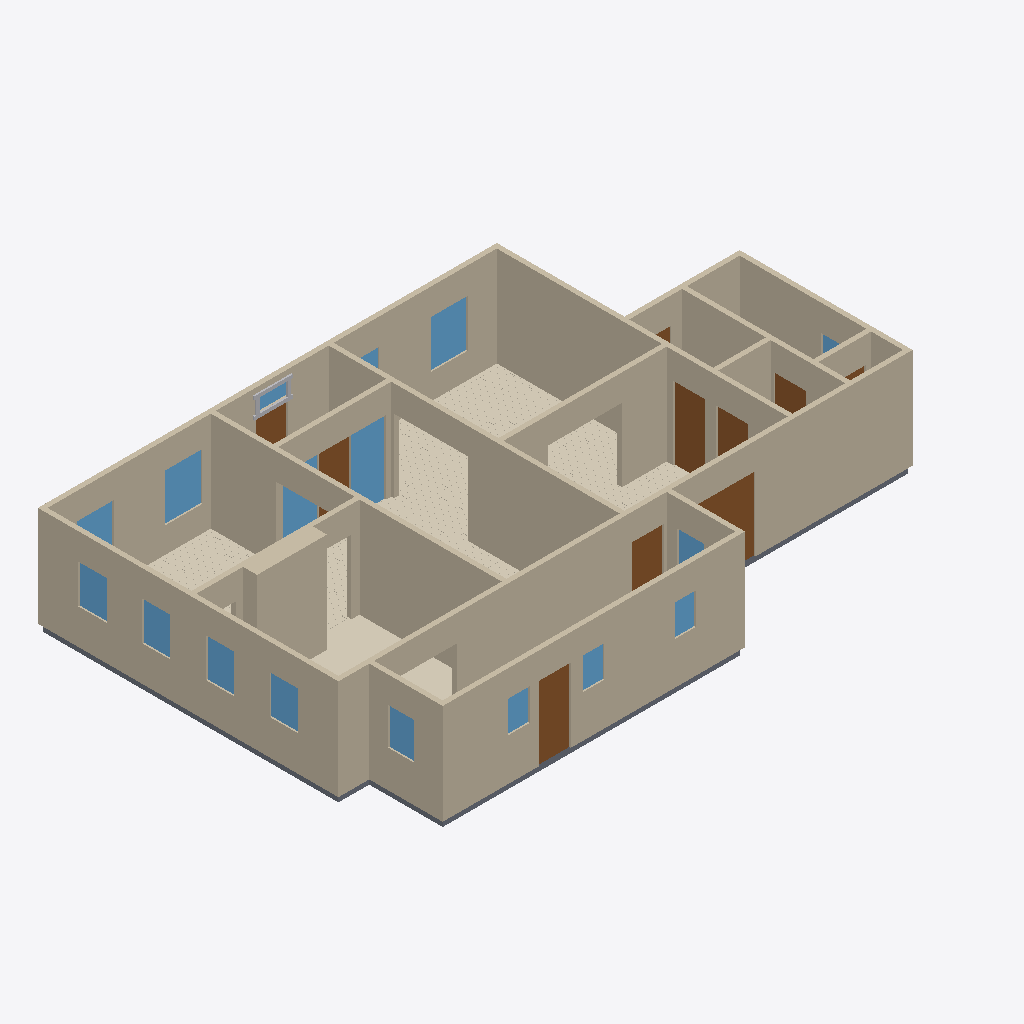
Isometric view of an IFC building model (IFC-SPF (STEP), schema IFC4, length unit metre), seen from the south-west, elements coloured by IFC class: 18 walls (beige), 17 windows (light blue), 10 doors (brown), 6 coverings (cream), 6 slabs (grey), 4 other elements (light grey).
Extent 16.6 m × 10.8 m × 3.1 m (x, y, z). Elements (86): 18 IfcWall, 17 IfcWindow, 16 IfcBuildingElementProxy, 14 IfcCovering, 11 IfcSlab, 10 IfcDoor.

HEADER;
FILE_DESCRIPTION(('ViewDefinition[DesignTransferView]'),'2;1');
FILE_NAME('/dev/null','2026-09-13T02:07:58+00:00',(''),(''),'IfcOpenShell 0.8.5','IfcOpenShell 0.8.5','Nobody');
FILE_SCHEMA(('IFC4'));
ENDSEC;
DATA;
#1=IFCPROJECT('3JoAQmotj1HOn7TxaNwsIG',$,'Eureka Residence',$,$,$,$,(#10),#5);
#12=IFCSITE('07LVH3p050i87JlkQZ4qKg',$,'Site',$,$,$,$,$,$,$,$,$,$,$);
#13=IFCBUILDING('1rc$3sINr6ke7KPG26lKAr',$,'Eureka House',$,$,$,$,$,$,$,$,$);
#14=IFCBUILDINGSTOREY('3neS1k_Mf2QvLPI4zS4zrx',$,'Ground Floor',$,$,$,$,$,$,$);
#18=IFCWALL('3dp2_koP11XP2tA61OeCvH',$,'Wall',$,$,#38,#27,$,$);
#239=IFCWALL('2ZyIaePXT9pBmbyLZbEGFo',$,'Wall',$,$,#258,#248,$,$);
#179=IFCWALL('00TEZj5X9CpRIh$fcpMW6n',$,'Wall',$,$,#198,#188,$,$);
#79=IFCWALL('2YHKdHRKr4$hgWBb6z4qDC',$,'Wall',$,$,#98,#88,$,$);
#259=IFCWALL('0kMQOXMkT8qhgca5dd9zZM',$,'Wall',$,$,#278,#268,$,$);
#219=IFCWALL('1zcM1piv94jvsUoUkygyh9',$,'Wall',$,$,#238,#228,$,$);
#199=IFCWALL('3Angr4W1L3n8oTv2m$qxk6',$,'Wall',$,$,#218,#208,$,$);
#2115=IFCCOVERING('3BMHYx9CHDQORJMLhPCoMW',$,'Sitting Room - Hardwood Flooring',$,$,#2127,#2117,$,.FLOORING.);
#39=IFCWALL('1l37GUxQH7V8c_mO91dxiW',$,'Wall',$,$,#58,#48,$,$);
#319=IFCWALL('2at3yMPJr9Dv5ZpT$E35HL',$,'Wall',$,$,#338,#328,$,$);
#1301=IFCWALL('2S2fQMGs14fRPfMvs9fk_x',$,'Kitchen Cabinet Bump-out',$,$,#1324,#1314,$,$);
#299=IFCWALL('1ZDkZeSvn0XwoedPR0cNF1',$,'Wall',$,$,#318,#308,$,$);
#279=IFCWALL('1xU0ceRJP8cPvjZUbgVAmu',$,'Wall',$,$,#298,#288,$,$);
#59=IFCWALL('07VNnO2rf4KRu$wMCfU18H',$,'Wall',$,$,#78,#68,$,$);
#99=IFCWALL('2anAydTlbAePYUwFU42Dgl',$,'Wall',$,$,#118,#108,$,$);
#1277=IFCCOVERING('1gN_722X14GQMZjEzvV_M0',$,'Kitchen - Tile Flooring',$,$,#1300,#1290,$,.FLOORING.);
#139=IFCWALL('3mK9IydRnAswJjiAmPnSZ7',$,'Wall',$,$,#158,#148,$,$);
#2940=IFCCOVERING('1iIQy1aS9C2PqQ2z5SwILV',$,'Dining Room - Hardwood Flooring',$,$,#2952,#2942,$,.FLOORING.);
#3658=IFCCOVERING('2JvHlllgf4ohwCJi8O$zSv',$,'Foyer - Hardwood Flooring 1',$,$,#3670,#3660,$,.FLOORING.);
#339=IFCWALL('1031XIjiLCEhNNLh29S_ZJ',$,'Wall',$,$,#358,#348,$,$);
#4974=IFCDOOR('2rYcmlmxLBAxJO6wcEhiTf',$,'Back Door',$,$,#4994,#4983,$,2.1336,0.9144000000000001,$,$,$);
#4117=IFCWINDOW('39X$A76abF_gGboM0tIuBJ',$,'Sidelight - Foyer E',$,$,#4138,#4127,$,2.1336,1.0040112,$,$,$);
#159=IFCWALL('3mG0ayr_b11OloOBH78nze',$,'Wall',$,$,#178,#168,$,$);
#4726=IFCDOOR('1P3EV9YLP78xp6rQHpLvmR',$,'Family -) Ext Vestibule',$,$,#4746,#4735,$,2.1336,0.9144000000000001,$,$,$);
#526=IFCDOOR('3Sw87D4j15_Oa0pCKxo1CN',$,'Family -) Patio',$,$,#546,#535,$,2.1336,2.033016,$,$,$);
#4913=IFCSLAB('0q0Mm9_ir8jf82dKx3$V3p',$,'Slab - Scullery',$,$,#4932,#4922,$,.FLOOR.);
#2275=IFCWINDOW('2WTGVYcmLEPRIU9HT5f7Z3',$,'Window - Dining N1',$,$,#2296,#2285,$,1.3716,1.0668,$,$,$);
#1386=IFCWINDOW('2s8MmeX6D4_RCeBbdfMYEb',$,'Window - Sitting N1',$,$,#1407,#1396,$,1.3716,1.0668,$,$,$);
#119=IFCWALL('1LXCSCvc5Bzx0VFXNtW2He',$,'Wall',$,$,#138,#128,$,$);
#1051=IFCCOVERING('30JWb9duXCdPrOaIiwtt2D',$,'Family Room - Hardwood Flooring',$,$,#1063,#1053,$,.FLOORING.);
#463=IFCDOOR('27m0S0oRrDavzNmwwBLF2Z',$,'Family -) Scullery',$,$,#483,#472,$,2.1336,0.9144000000000001,$,$,$);
#4289=IFCWINDOW('2hson8HALFXORkRSszslwO',$,'Sidelight - Foyer W',$,$,#4310,#4299,$,2.1336,1.0040112,$,$,$);
#1209=IFCWINDOW('3sH$BGBNv699rwLCpZpMcM',$,'Window - Kitchen W1',$,$,#1233,#1222,$,1.1186159999999998,0.812801016,$,$,$);
#2232=IFCWINDOW('3zhUD2QRT8GRYtCvf67A4O',$,'Window - Dining W2',$,$,#2253,#2242,$,1.1186159999999998,0.812801016,$,$,$);
#1255=IFCWINDOW('00zGyo47f9PQgDICsgCxOT',$,'Window - Kitchen W2',$,$,#1276,#1265,$,1.1186159999999998,0.812801016,$,$,$);
#2189=IFCWINDOW('0Tfedg8VH9cuHpesrKUyM6',$,'Window - Dining W1',$,$,#2210,#2199,$,1.1186159999999998,0.812801016,$,$,$);
#3056=IFCDOOR('3cAfsK8bDCWepqglkQYr6Y',$,'Foyer -) Vestibule',$,$,#3076,#3065,$,2.1336,0.9144000000000001,$,$,$);
#5145=IFCWINDOW('1IHWkwx_LCJvFWYcS9$o_t',$,'Window - Scullery E',$,$,#5166,#5155,$,1.0668,0.762,$,$,$);
#421=IFCDOOR('3neU0MUoj7eepMo1tJSIIq',$,'Family -) Ext Laundry',$,$,#441,#430,$,2.1336,0.9144000000000001,$,$,$);
#1064=IFCSLAB('3oMlJGhhj0qu4Yu6G1V1a7',$,'Slab - Kitchen',$,$,#1083,#1073,$,.FLOOR.);
#3945=IFCDOOR('22HszWD19DFxeb_1D3V$jz',$,'Front Door',$,$,#3965,#3954,$,2.1336,0.9144000000000001,$,$,$);
#4871=IFCDOOR('2oCWrjB0H3yQZrep3HdgiG',$,'Laundry -) Bath',$,$,#4891,#4880,$,2.1336,0.9144000000000001,$,$,$);
#2318=IFCWINDOW('3Wt3PDbDjBHRfoL3T5tzRA',$,'Window - Dining N2',$,$,#2339,#2328,$,1.3716,1.0668,$,$,$);
#2128=IFCSLAB('2dIpZKwnH6huhIuH5Wk3Ip',$,'Slab - Dining Room',$,$,#2147,#2137,$,.FLOOR.);
#5059=IFCWINDOW('3sw1JlnRj1BO5ryaUvAKKG',$,'Window - Scullery S2',$,$,#5080,#5069,$,0.9143999999999999,0.6096,$,$,$);
#5102=IFCWINDOW('0kYkJ0Hs5F0umFxZAcGENK',$,'Window - Scullery S3',$,$,#5123,#5112,$,0.9143999999999999,0.6096,$,$,$);
#5016=IFCWINDOW('16JTzZB2rDRfUlaYQgWgG6',$,'Window - Scullery S1',$,$,#5037,#5026,$,0.9143999999999999,0.6096,$,$,$);
#5188=IFCWINDOW('0_vuqlflT5wRxhuslF$Usc',$,'Window - Scullery E2',$,$,#5209,#5198,$,1.0668,0.762,$,$,$);
#3987=IFCWINDOW('3zra5U$if2EPntm58qj$VQ',$,'Transom - Front Door',$,$,#4008,#3997,$,0.40843200000000035,0.9144000000000001,$,$,$);
#4810=IFCSLAB('3Cu$jrkt19duOOmuQOFzAR',$,'Slab - Ext Laundry',$,$,#4829,#4819,$,.FLOOR.);
#4562=IFCSLAB('3uDCWTgk59KwV1yL1hV8fg',$,'Slab - WC',$,$,#4581,#4571,$,.FLOOR.);
#3871=IFCCOVERING('0PGoC1onv4ggsQ57YL$$hd',$,'Foyer - Hardwood Flooring 3',$,$,#3883,#3873,$,.FLOORING.);
#359=IFCSLAB('3W2WqM7Y57Gx9oD4OL4KQq',$,'Slab - Family Room',$,$,#378,#368,$,.FLOOR.);
#4033=IFCBUILDINGELEMENTPROXY('0x2UMwlPb8l8j4x6gMN09p',$,'Transom - Front Door rail',$,$,#4053,#4043,$,$);
#4009=IFCBUILDINGELEMENTPROXY('3O5bKUZHX9DhWNesYpSWb0',$,'Transom - Front Door bar',$,$,#4032,#4022,$,$);
#1429=IFCWINDOW('0HwF_mrc98fRXpJhjKKKXz',$,'Window - Sitting N2',$,$,#1450,#1439,$,1.3716,1.0668,$,$,$);
#4519=IFCWINDOW('1_YvOZHYH7Q9SQHo$sU$0Q',$,'Window - Bath',$,$,#4540,#4529,$,1.2191999999999998,0.9144000000000001,$,$,$);
#4768=IFCDOOR('19$0I23pDAKf8HZky0epzz',$,'Ext Vestibule -) Outside',$,$,#4788,#4777,$,2.1336,0.9144000000000001,$,$,$);
#4623=IFCDOOR('1TPj7Xajv9WwM_g7YVkeob',$,'Bath -) WC',$,$,#4643,#4632,$,2.1336,0.710184,$,$,$);
#4075=IFCBUILDINGELEMENTPROXY('0MXfesaTf0VBURVpUCUShg',$,'Transom - Front Door stile W',$,$,#4095,#4085,$,$);
#4054=IFCBUILDINGELEMENTPROXY('09$bwYsaD2QfLHYOEoD0Ov',$,'Transom - Front Door stile E',$,$,#4074,#4064,$,$);
ENDSEC;
